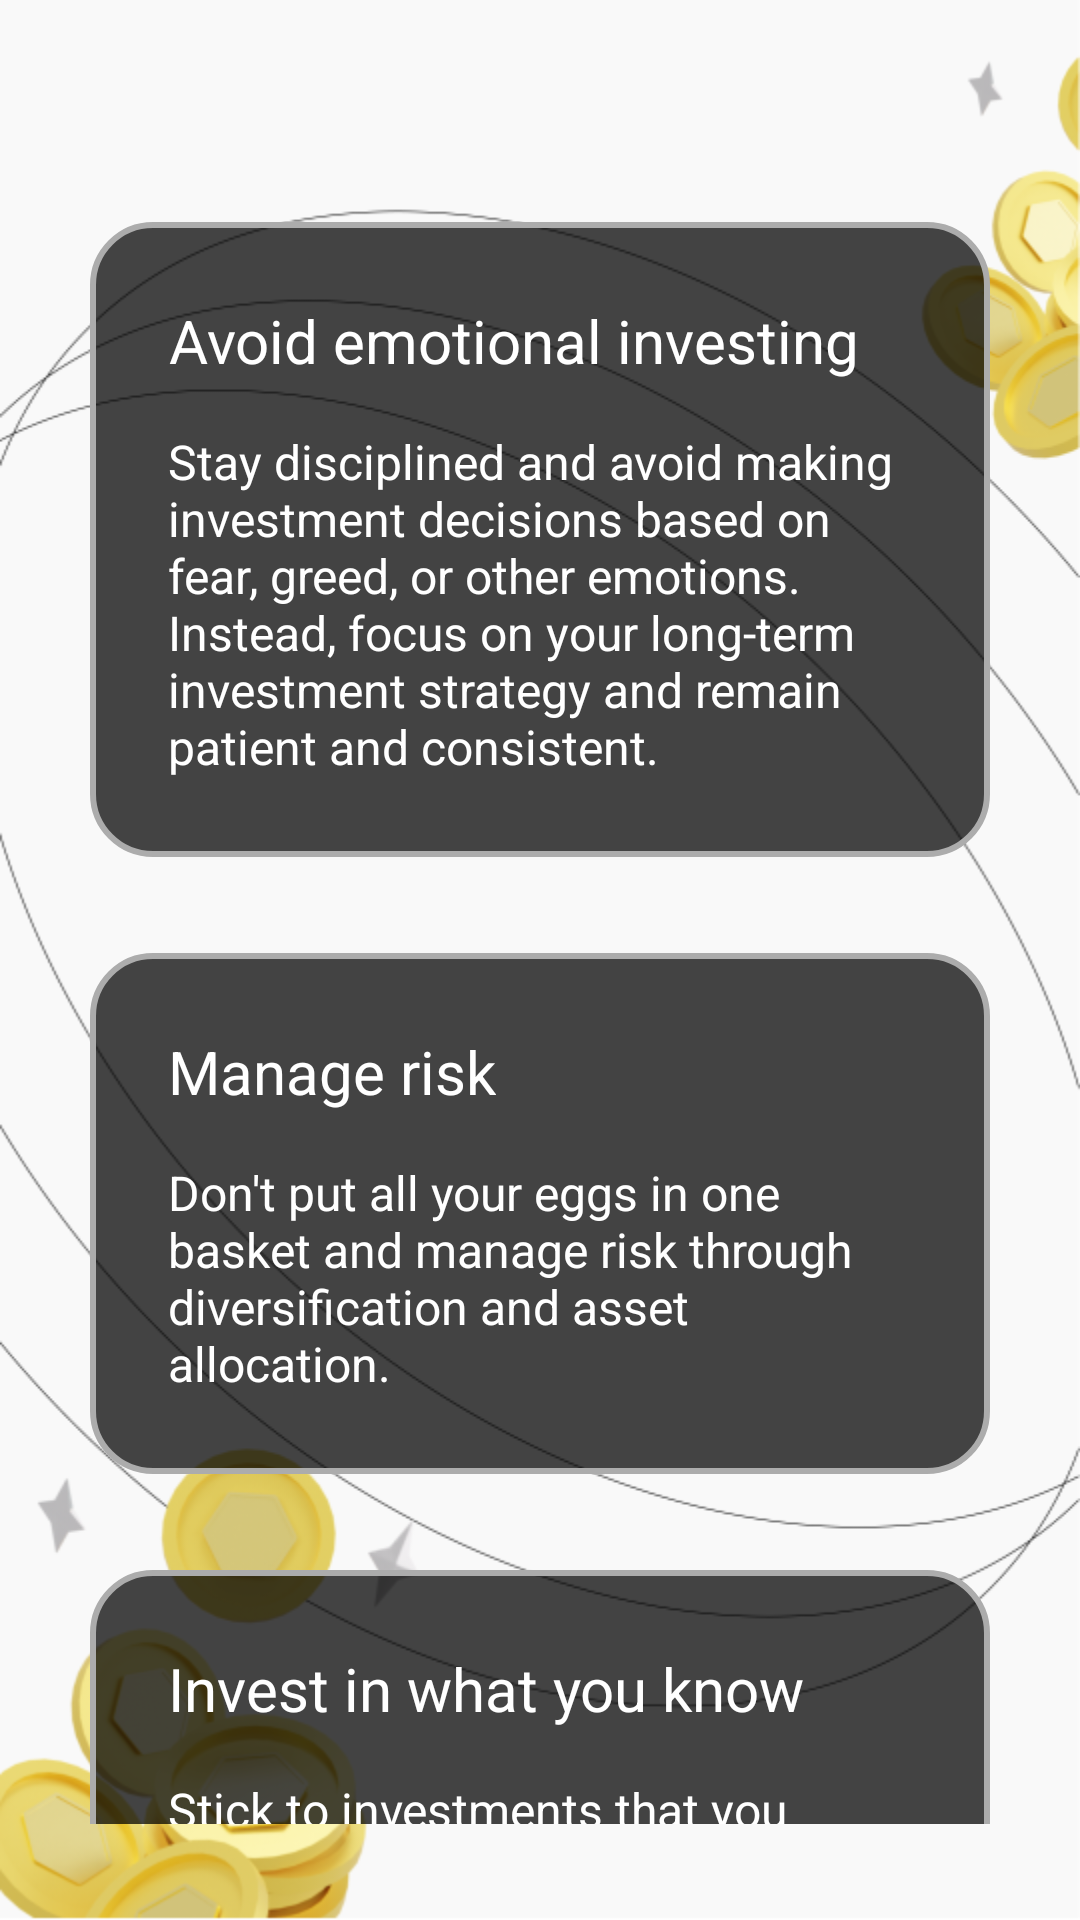

The Android layout XML behind this screen, and the referenced resources:
<!-- AndroidManifest.xml: application theme Theme.App.NoActionBar -->
<!-- res/layout/activity_support.xml -->
<?xml version="1.0" encoding="utf-8"?>
<androidx.constraintlayout.widget.ConstraintLayout xmlns:android="http://schemas.android.com/apk/res/android"
    xmlns:app="http://schemas.android.com/apk/res-auto"
    xmlns:tools="http://schemas.android.com/tools"
    android:layout_width="match_parent"
    android:layout_height="match_parent"
    android:background="@drawable/bg_main"
    tools:context=".support.SupportActivity">

    <TextView
        android:id="@+id/tv_support"
        style="@style/Text.Header"
        android:text="@string/support"
        app:layout_constraintEnd_toEndOf="parent"
        app:layout_constraintStart_toStartOf="parent"
        app:layout_constraintTop_toTopOf="parent"
        android:drawablePadding="16dp"
        app:drawableStartCompat="@drawable/ic_support_black" />

    <ScrollView
        android:layout_width="match_parent"
        android:layout_height="0dp"
        android:layout_marginVertical="32dp"
        app:layout_constraintTop_toBottomOf="@id/tv_support"
        app:layout_constraintBottom_toBottomOf="parent">

        <LinearLayout
            android:id="@+id/layout_linear"
            android:layout_width="match_parent"
            android:layout_height="wrap_content"
            android:orientation="vertical"
            >
    <LinearLayout
        android:id="@+id/layout_avoid"
        android:layout_width="match_parent"
        android:layout_height="wrap_content"
        android:layout_marginHorizontal="30dp"
        android:padding="26dp"
        android:background="@drawable/restangle"
        android:orientation="vertical"
        app:layout_constraintStart_toStartOf="parent"
        app:layout_constraintTop_toBottomOf="@id/tv_support">

        <TextView
            android:text="@string/avoid_emotional_investing"
            style="@style/Text.Main"
            android:textSize="20sp"
            android:textAlignment="center"
            android:textColor="@color/white"
            android:layout_width="wrap_content"
            android:layout_height="wrap_content"/>

        <TextView
            android:text="@string/stay_disciplined_and_avoid_making_investment_decisions_based_on_fear_greed_or_other_emotions_instead_focus_on_your_long_term_investment_strategy_and_remain_patient_and_consistent"
            style="@style/Text.Desc"
            android:layout_marginTop="16dp"
            android:layout_width="wrap_content"
            android:layout_height="wrap_content"/>
    </LinearLayout>

    <LinearLayout
        android:id="@+id/layout_manage"
        android:layout_width="match_parent"
        android:layout_height="wrap_content"
        android:layout_marginHorizontal="30dp"
        android:layout_marginTop="32dp"
        android:padding="26dp"
        android:background="@drawable/restangle"
        android:orientation="vertical"
        app:layout_constraintStart_toStartOf="parent"
        app:layout_constraintTop_toBottomOf="@id/layout_avoid">

        <TextView
            android:text="@string/manage_risk"
            style="@style/Text.Main"
            android:textSize="20sp"
            android:textAlignment="center"
            android:textColor="@color/white"
            android:layout_width="wrap_content"
            android:layout_height="wrap_content"/>

        <TextView
            android:text="@string/don_t_put_all_your_eggs_in_one_basket_and_manage_risk_through_diversification_and_asset_allocation"
            style="@style/Text.Desc"
            android:layout_marginTop="16dp"
            android:layout_width="wrap_content"
            android:layout_height="wrap_content"/>
    </LinearLayout>

    <LinearLayout
    android:layout_width="match_parent"
    android:layout_height="wrap_content"
    android:layout_marginHorizontal="30dp"
    android:layout_marginTop="32dp"
    android:padding="26dp"
    android:background="@drawable/restangle"
    android:orientation="vertical"
    app:layout_constraintStart_toStartOf="parent"
    app:layout_constraintTop_toBottomOf="@id/layout_manage">

    <TextView
        android:text="@string/invest_in_what_you_know"
        style="@style/Text.Main"
        android:textSize="20sp"
        android:textAlignment="center"
        android:textColor="@color/white"
        android:layout_width="wrap_content"
        android:layout_height="wrap_content"/>

    <TextView
        android:text="@string/stick_to_investments_that_you_understand_and_have_a_strong_knowledge_of_rather_than_chasing_hot_trends_or_fads"
        style="@style/Text.Desc"
        android:layout_marginTop="16dp"
        android:layout_width="wrap_content"
        android:layout_height="wrap_content"/>
</LinearLayout>
        </LinearLayout>
    </ScrollView>


</androidx.constraintlayout.widget.ConstraintLayout>
<!-- resources referenced by this layout -->
<resources>
  <color name="white">#FFFFFFFF</color>
  <!-- drawable bg_main: png bitmap (drawable, 92483 bytes) -->
  <!-- drawable ic_support_black: png bitmap (drawable, 976 bytes) -->
  <!-- drawable restangle (drawable) -->
  <?xml version="1.0" encoding="utf-8"?>
  <shape xmlns:android="http://schemas.android.com/apk/res/android">
  
      <solid android:color="#BA000000" />
      <stroke android:color="#ACACAC" android:width="2dp"/>
      <corners android:radius="20dp"/>
  
  
  </shape>
  <string name="avoid_emotional_investing">Avoid emotional investing</string>
  <string name="don_t_put_all_your_eggs_in_one_basket_and_manage_risk_through_diversification_and_asset_allocation">Don\'t put all your eggs in one basket and manage risk through diversification and asset allocation.</string>
  <string name="invest_in_what_you_know">Invest in what you know</string>
  <string name="manage_risk">Manage risk</string>
  <string name="stay_disciplined_and_avoid_making_investment_decisions_based_on_fear_greed_or_other_emotions_instead_focus_on_your_long_term_investment_strategy_and_remain_patient_and_consistent">Stay disciplined and avoid making investment decisions based on fear, greed, or other emotions. Instead, focus on your long-term investment strategy and remain patient and consistent.</string>
  <string name="stick_to_investments_that_you_understand_and_have_a_strong_knowledge_of_rather_than_chasing_hot_trends_or_fads">Stick to investments that you understand and have a strong knowledge of, rather than chasing hot trends or fads.</string>
  <string name="support">Support</string>
  <style name="Text.Desc">
          <item name="android:layout_width">wrap_content</item>
          <item name="android:layout_height">wrap_content</item>
          <item name="fontFamily">@font/ff_montserrat_regular</item>
          <item name="android:textColor">@color/white</item>
          <item name="android:textSize">16sp</item>
      </style>
  <style name="Text.Header">
          <item name="fontFamily">@font/ff_inter</item>
          <item name="android:textSize">38sp</item>
          <item name="android:layout_marginTop">42dp</item>
          <item name="android:textColor">@color/black</item>
      </style>
  <style name="Text.Main">
          <item name="android:layout_width">wrap_content</item>
          <item name="android:layout_height">wrap_content</item>
          <item name="fontFamily">@font/ff_montserrat_bold</item>
      </style>
  <color name="black">#FF000000</color>
</resources>
